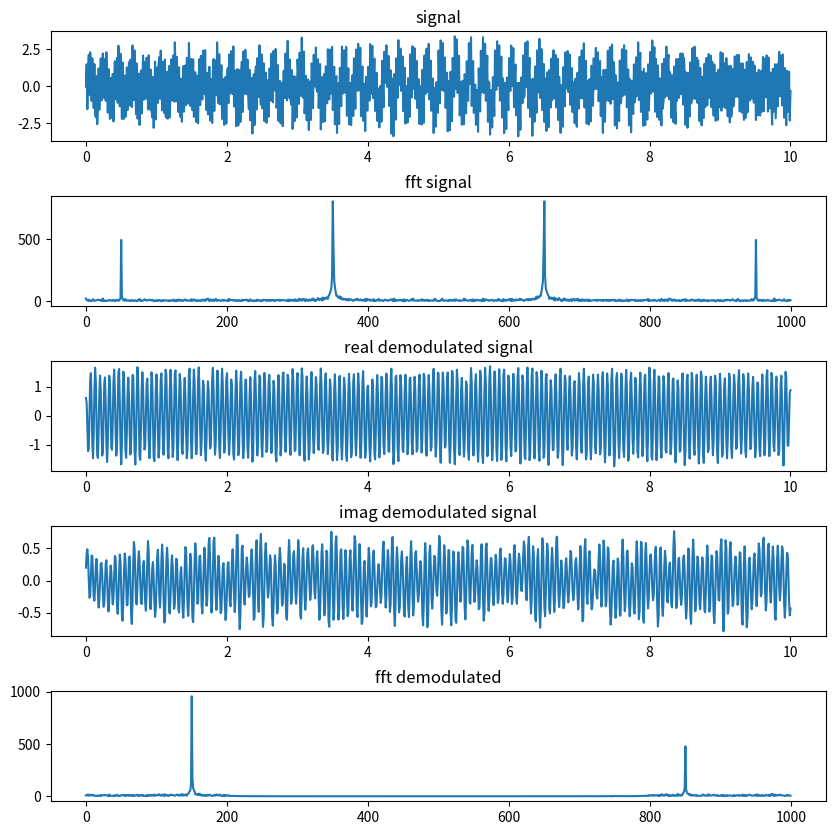

Here is the Python script that generated this plot:
import numpy as np
import matplotlib.pyplot as mpl
import scipy.signal as scp

#+ 3*np.sin(2*np.pi*5*t) +random
def gaus(x, sigma=1, mu=0):
    return np.array([np.exp(-(i - mu) ** 2 / (sigma ** 2)) for i in x])


def lff(x, x0=3):
    return np.array(
        [complex(1., abs(i) * 2 * np.pi / x0) if -(x0 + 0.01) < i < (x0 + 0.01) else complex(0., 0.) for i in x])


def low_freq_filter(signal, freq, t):
    df = 1. / t
    N = len(signal)
    xf = np.fft.fftfreq(N) * N * df
    ideal_lff_F = lff(xf, freq)
    ideal_lff_F_c = ideal_lff_F
    g = gaus(np.concatenate((xf[int(N / 2):], xf[:int(N / 2)])), freq)
    ideal_lff = np.fft.ifft(ideal_lff_F_c)
    ideal_lff_real = ideal_lff
    ideal_lff_real = np.concatenate((ideal_lff_real[int(N / 2):], ideal_lff_real[:int(N / 2)]))
    ideal_lff_real_w = ideal_lff_real[int(N / 2 - 25):int(N / 2) + 25]
    graph_ideal_lff_real_w = np.concatenate(
        (np.zeros((int(N / 2) - 25)), ideal_lff_real_w, np.zeros((int(N / 2) - 25))))
    ideal_lff_real_wg = graph_ideal_lff_real_w * g
    return np.convolve(signal, ideal_lff_real_wg[int(N / 2) - 25:int(N / 2) + 25])[25:N + 25].real


def demod(signal, a, f0, L, size):
    t = np.linspace(0, L, size)
    cos = a * np.cos(2 * np.pi * f0 * t)
    sin = a * np.sin(2 * np.pi * f0 * t)
    Re = signal * sin
    Im = signal * cos
    Re = low_freq_filter(Re, f0, L)
    Im = low_freq_filter(Im, f0, L)
    return np.array([complex(Re[i], Im[i]) for i in range(len(Re))])


def test():
    fig = mpl.figure()
    fig.set_figheight(10)
    fig.set_figwidth(10)
    mpl.rcParams["figure.dpi"] = 300

    f0 = 20
    a = 1
    L = 10
    size = 1000
    t = np.linspace(0, L, size)
    random = np.array([np.random.rand() - 0.5 for _ in range(size)])
    signal = np.sin(2 * np.pi * 5 * t) + 2*np.sin(2*np.pi*35*t) + random

    mpl.subplot(5, 1, 1)
    mpl.plot(t, signal)
    mpl.title("signal")

    mpl.subplot(5, 1, 2)
    mpl.plot(np.abs(np.fft.fft(signal)))
    mpl.title("fft signal")

    mpl.subplot(5, 1, 3)
    res = demod(signal, a, f0, L, size)
    mpl.plot(t, np.real(res))
    mpl.title("real demodulated signal")

    mpl.subplot(5, 1, 4)
    mpl.plot(t, np.imag(res))
    mpl.title("imag demodulated signal")

    mpl.subplot(5, 1, 5)
    mpl.plot(np.abs(np.fft.fft(res)))
    print("peak frequency = "+str(np.argmax(np.abs(np.fft.fft(res)))/L))
    fourier = np.abs(np.fft.fft(res))
    res2 = np.array([fourier[i] if i != np.argmax(fourier) else 0 for i in range(fourier.size)])
    print("peak frequency = "+str(np.argmax(res2)/L))
    mpl.title("fft demodulated")

    mpl.subplots_adjust(hspace=0.5)
    mpl.show()


test()

# посчитать частоту демодулированного
# cуперпозиция синусов чтобы получить несимметричный сигнал
